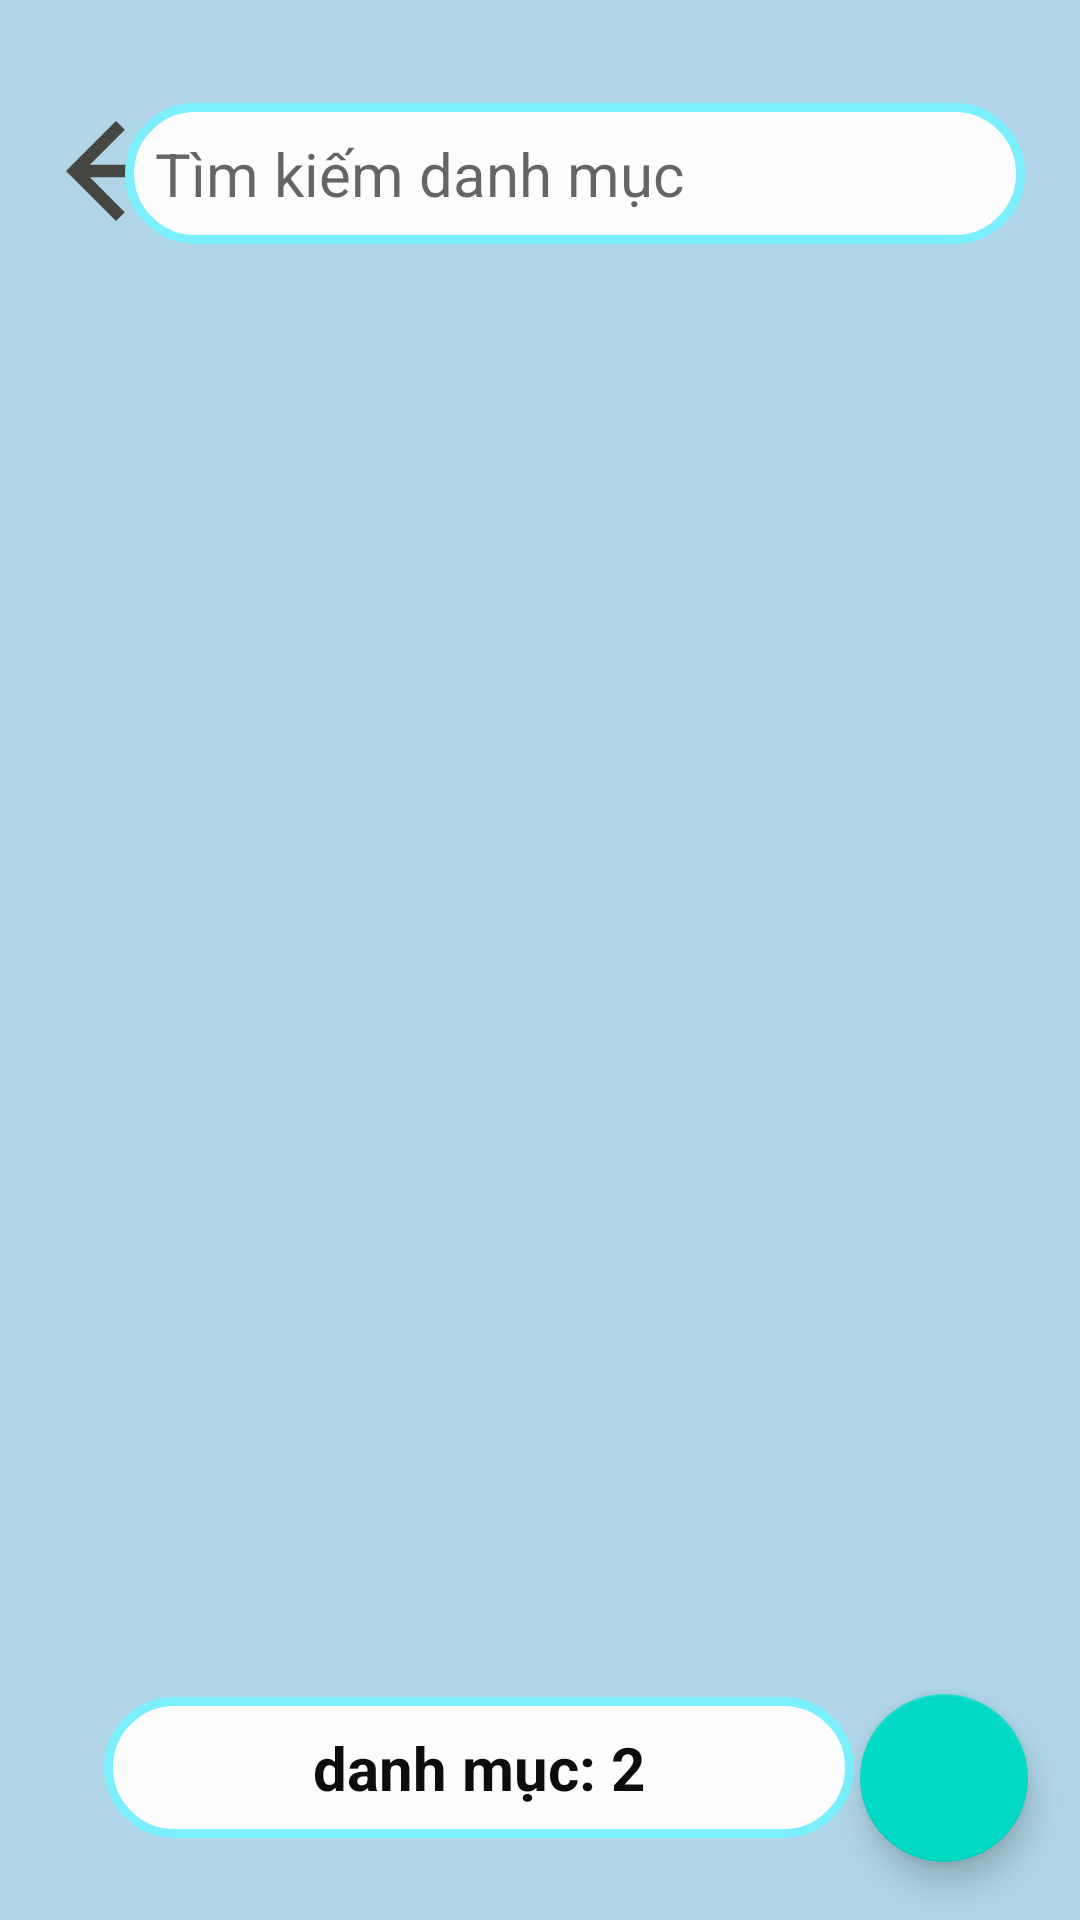

Produce the Android XML layout that renders to this screen, including the resource entries it uses.
<!-- AndroidManifest.xml: application theme Theme.DuAn1_PH27232 -->
<!-- res/layout/fragment_danhmuc.xml -->
<?xml version="1.0" encoding="utf-8"?>
<androidx.constraintlayout.widget.ConstraintLayout xmlns:android="http://schemas.android.com/apk/res/android"
    xmlns:app="http://schemas.android.com/apk/res-auto"
    xmlns:tools="http://schemas.android.com/tools"
    android:layout_width="match_parent"
    android:layout_height="match_parent"
    tools:context=".fragment.qlHoaDonFragment"
    android:background="#AFD5E6">

    <ImageView
        android:id="@+id/back3"
        android:layout_width="50dp"
        android:layout_height="50dp"
        android:src="@drawable/ic_baseline_arrow_back_24"
        app:layout_constraintBottom_toBottomOf="parent"
        app:layout_constraintEnd_toEndOf="parent"
        app:layout_constraintHorizontal_bias="0.044"
        app:layout_constraintStart_toStartOf="parent"
        app:layout_constraintTop_toTopOf="parent"
        app:layout_constraintVertical_bias="0.054" />

    <EditText
        android:id="@+id/tkdm"
        android:layout_width="300dp"
        android:layout_height="wrap_content"
        android:background="@drawable/text"
        android:hint="Tìm kiếm danh mục"
        android:padding="10dp"
        android:textSize="20dp"
        app:layout_constraintBottom_toBottomOf="parent"
        app:layout_constraintEnd_toEndOf="parent"
        app:layout_constraintHorizontal_bias="0.693"
        app:layout_constraintStart_toStartOf="parent"
        app:layout_constraintTop_toTopOf="parent"
        app:layout_constraintVertical_bias="0.058" />

    <ImageView
        android:id="@+id/img_search"
        android:layout_width="wrap_content"
        android:layout_height="wrap_content"
        android:src="@drawable/ic_baseline_search_24"
        app:layout_constraintBottom_toBottomOf="parent"
        app:layout_constraintEnd_toEndOf="parent"
        app:layout_constraintHorizontal_bias="0.865"
        app:layout_constraintStart_toStartOf="parent"
        app:layout_constraintTop_toTopOf="parent"
        app:layout_constraintVertical_bias="0.077" />

    <androidx.recyclerview.widget.RecyclerView
        android:id="@+id/recycledanhmuc"
        android:layout_width="match_parent"
        android:layout_height="660dp"
        android:layout_marginStart="4dp"
        android:layoutAnimation="@anim/anim5"
        app:layout_constraintBottom_toBottomOf="parent"
        app:layout_constraintStart_toStartOf="parent"
        app:layout_constraintTop_toTopOf="parent"
        app:layout_constraintVertical_bias="0.929" />

    <com.google.android.material.floatingactionbutton.FloatingActionButton
        android:id="@+id/floatingadddm"
        android:layout_width="wrap_content"
        android:layout_height="wrap_content"
        android:layout_alignParentEnd="true"
        android:layout_alignParentBottom="true"
        android:src="@drawable/ic_add"
        app:layout_constraintBottom_toBottomOf="parent"
        app:layout_constraintEnd_toEndOf="parent"
        app:layout_constraintHorizontal_bias="0.943"
        app:layout_constraintStart_toStartOf="parent"
        app:layout_constraintTop_toTopOf="parent"
        app:layout_constraintVertical_bias="0.967" />

    <TextView
        android:id="@+id/danhmuc"
        android:layout_width="250dp"
        android:layout_height="wrap_content"
        android:layout_alignParentStart="true"
        android:layout_alignParentBottom="true"
        android:background="@drawable/text"
        android:gravity="center"
        android:padding="10dp"
        android:text="danh mục: 2"
        android:textColor="#0E0D0D"
        android:textSize="20dp"
        android:textStyle="bold"
        app:layout_constraintBottom_toBottomOf="parent"
        app:layout_constraintEnd_toEndOf="parent"
        app:layout_constraintHorizontal_bias="0.316"
        app:layout_constraintStart_toStartOf="parent"
        app:layout_constraintTop_toTopOf="parent"
        app:layout_constraintVertical_bias="0.954" />
</androidx.constraintlayout.widget.ConstraintLayout>
<!-- resources referenced by this layout -->
<resources>
  <!-- drawable ic_baseline_arrow_back_24 (drawable) -->
  <vector android:autoMirrored="true" android:height="24dp"
      android:tint="#454542" android:viewportHeight="24"
      android:viewportWidth="24" android:width="24dp" xmlns:android="http://schemas.android.com/apk/res/android">
      <path android:fillColor="@android:color/white" android:pathData="M20,11H7.83l5.59,-5.59L12,4l-8,8 8,8 1.41,-1.41L7.83,13H20v-2z"/>
  </vector>
  <!-- drawable text (drawable) -->
  <?xml version="1.0" encoding="utf-8"?>
  <shape xmlns:android="http://schemas.android.com/apk/res/android"
      android:shape="rectangle">
      <solid android:color="#FDFCFC" />
      <stroke android:width="3dip"
          android:color="#7BEFFD"/>
      <corners android:radius="30dp" />
  </shape>
  <style name="Theme.DuAn1_PH27232" parent="Theme.MaterialComponents.DayNight.NoActionBar">
          
          <item name="colorPrimary">@color/purple_500</item>
          <item name="colorPrimaryVariant">@color/purple_700</item>
          <item name="colorOnPrimary">@color/white</item>
          
          <item name="colorSecondary">@color/teal_200</item>
          <item name="colorSecondaryVariant">@color/teal_700</item>
          <item name="colorOnSecondary">@color/black</item>
          
          <item name="android:statusBarColor" tools:targetApi="l">?attr/colorPrimaryVariant</item>
          
      </style>
  <!-- not gathered from this repository: default colours our renderer supplied (Android Studio template values) -->
  <color name="purple_500">#FF6200EE</color>
  <color name="purple_700">#FF3700B3</color>
  <color name="teal_200">#FF03DAC5</color>
  <color name="teal_700">#FF018786</color>
  <color name="black">#FF000000</color>
  <color name="white">#FFFFFFFF</color>
</resources>
